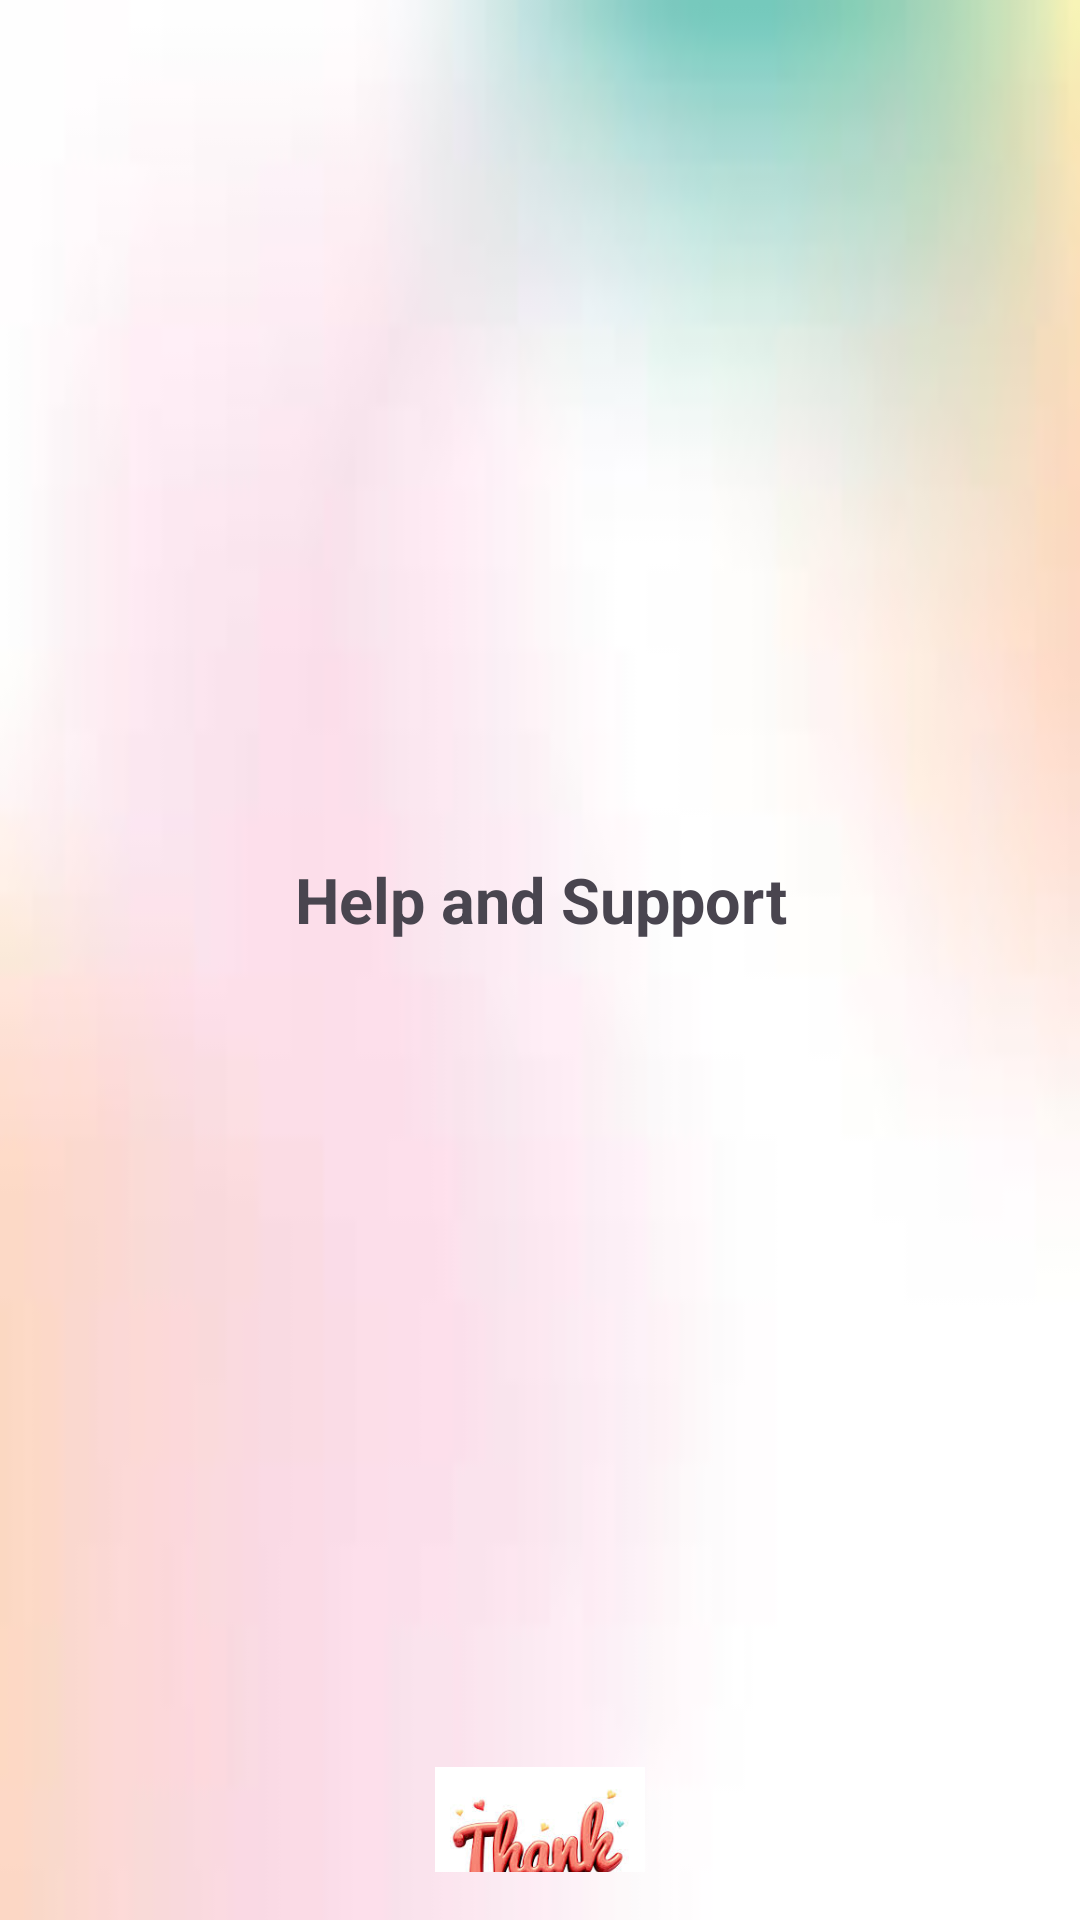

Reconstruct the res/layout file that produces this screen, plus the resources it refers to.
<!-- AndroidManifest.xml: application theme Theme.HostelComplaintApp -->
<!-- res/layout/help_popup.xml -->
<LinearLayout xmlns:android="http://schemas.android.com/apk/res/android"
    android:layout_width="match_parent"
    android:layout_height="wrap_content"
    xmlns:app="http://schemas.android.com/apk/res-auto"
    android:orientation="vertical"
    android:padding="16dp"
    android:gravity="center"
    android:background="@drawable/images">

    <LinearLayout
        android:layout_width="wrap_content"
        android:layout_height="wrap_content"
        android:orientation="vertical"
        android:layout_gravity="left">

        
        <ImageView
            android:layout_width="30dp"
            android:layout_height="30dp"
            android:id="@+id/btnBackhelpPopup"
            android:src="@drawable/baseline_arrow_back_24"
            android:tint="@color/purple"/>

        
    </LinearLayout>


    <TextView
        android:text="Help and Support"
        android:textStyle="bold"
        android:textSize="21sp"
        android:gravity="center"
        android:layout_width="match_parent"
        android:layout_height="match_parent"/>

    <TextView
        android:text="Email: admin@gmail.com"
        android:layout_width="wrap_content"
        android:layout_height="wrap_content"/>

    <TextView
        android:text="Phone: 9876543210"
        android:layout_width="wrap_content"
        android:layout_height="wrap_content"/>

    <ImageView
        android:layout_width="70dp"
        android:layout_height="70dp"
        android:src="@drawable/img2"></ImageView>

</LinearLayout>
<!-- resources referenced by this layout -->
<resources>
  <color name="purple">#6A0DAD</color>
  <!-- drawable images: jpg bitmap (drawable, 1436 bytes) -->
  <!-- drawable img2: jpg bitmap (drawable, 9903 bytes) -->
  <style name="Theme.HostelComplaintApp" parent="Base.Theme.HostelComplaintApp" />
  <style name="Base.Theme.HostelComplaintApp" parent="Theme.Material3.DayNight.NoActionBar">
          
          <item name="colorPrimary">@color/purple</item>
      </style>
</resources>
